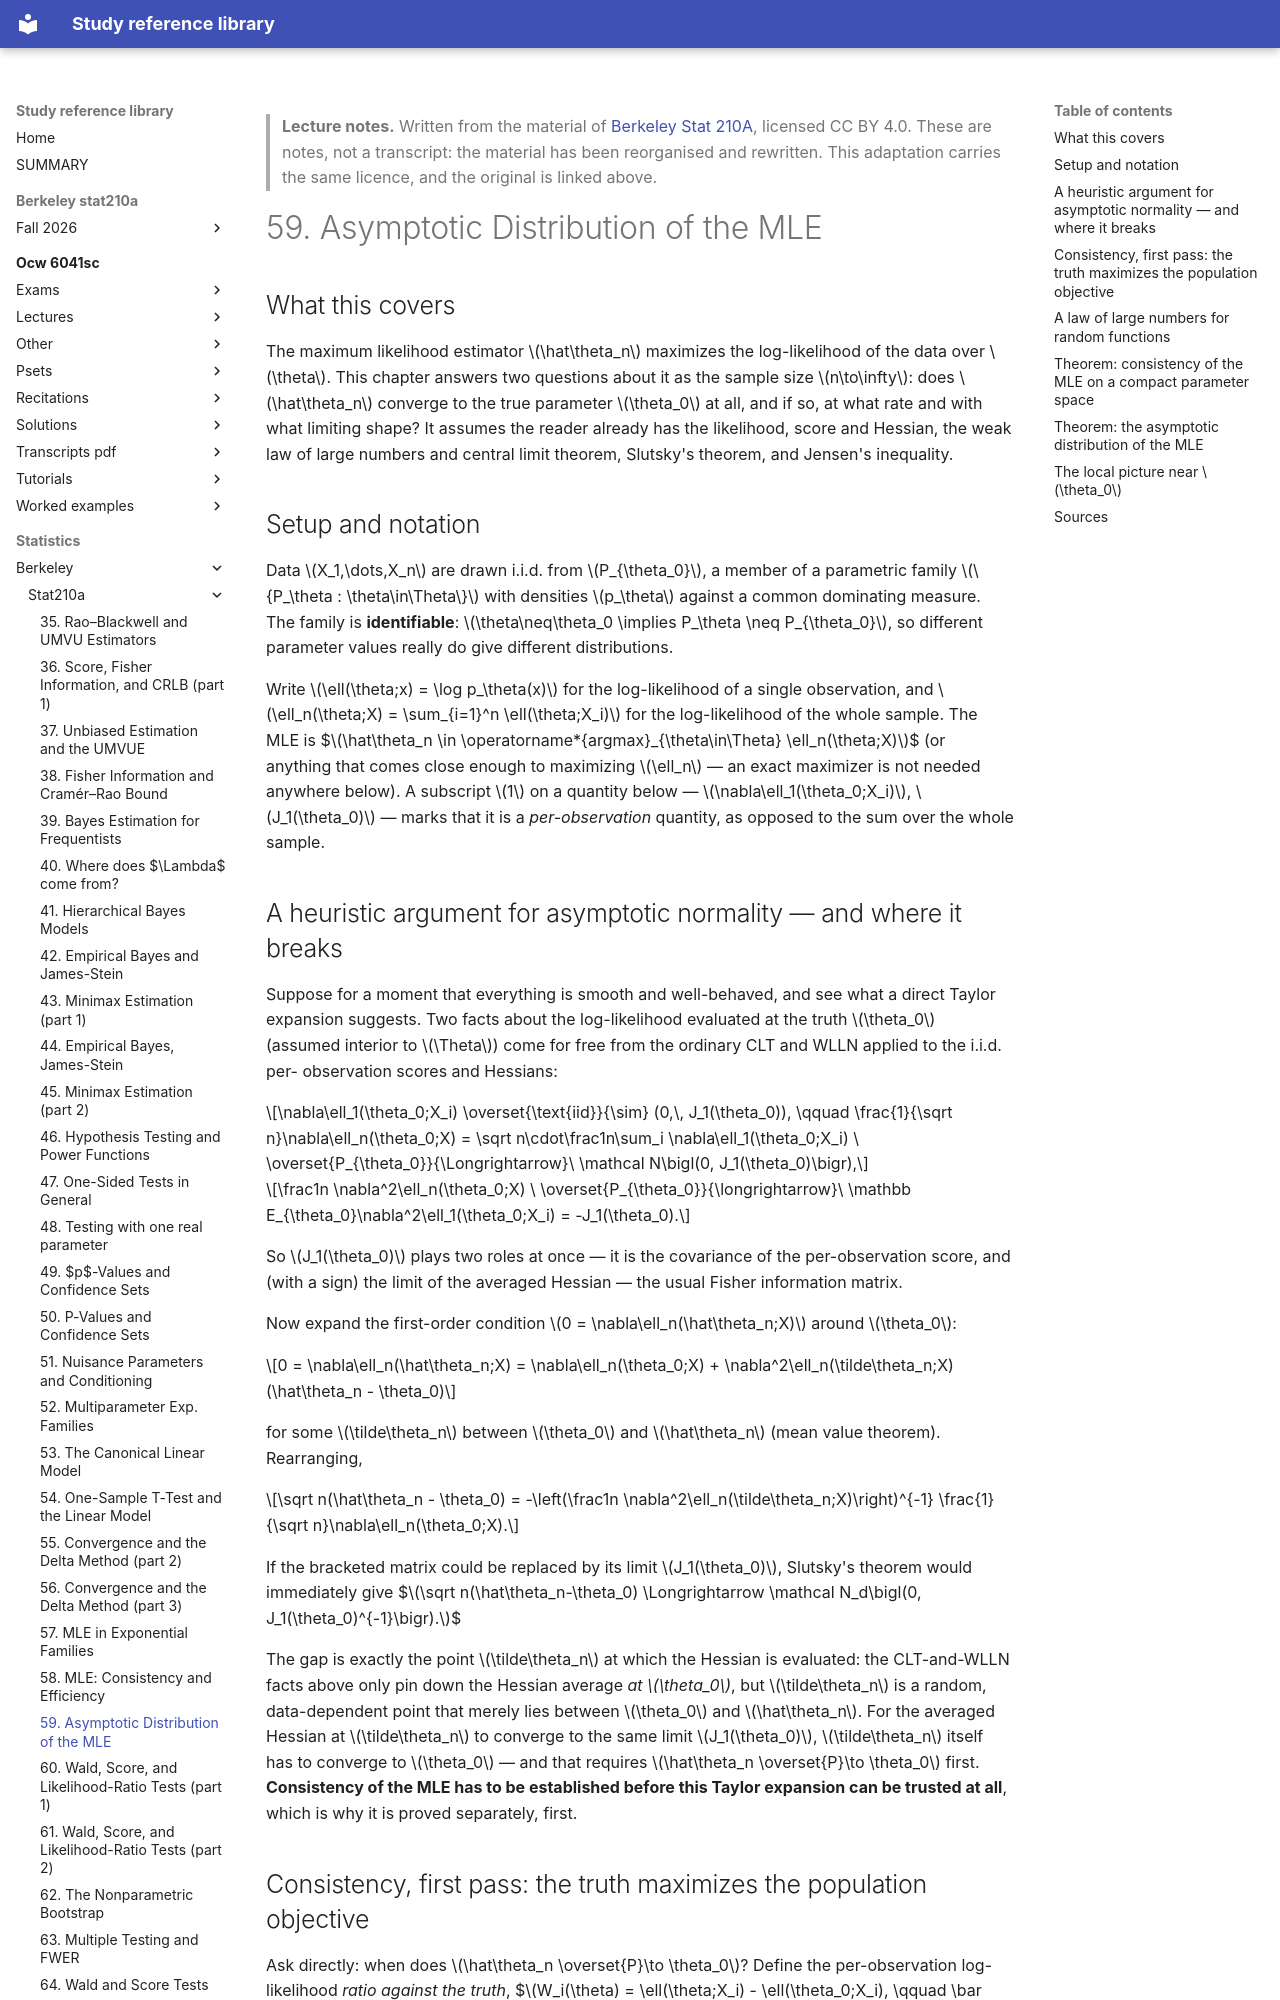

repository: Claptar/knowledge-base-library · page: statistics/berkeley/stat210a/59-asymptotic-distribution-of-the-mle/index.html · generator: mkdocs

---
title: "59. Asymptotic Distribution of the MLE"
course: "Berkeley Stat 210A"
chapter: 59
source: "https://github.com/berkeley-stat210a"
licence: "CC BY 4.0"
written: "2026-09-20"
---

> **Lecture notes.** Written from the material of [Berkeley Stat 210A](https://github.com/berkeley-stat210a), licensed CC BY 4.0. These are notes, not a transcript: the material has been reorganised and rewritten. This adaptation carries the same licence, and the original is linked above.

# 59. Asymptotic Distribution of the MLE

## What this covers

The maximum likelihood estimator $\hat\theta_n$ maximizes the log-likelihood of the data over
$\theta$. This chapter answers two questions about it as the sample size $n\to\infty$: does
$\hat\theta_n$ converge to the true parameter $\theta_0$ at all, and if so, at what rate and with
what limiting shape? It assumes the reader already has the likelihood, score and Hessian, the weak
law of large numbers and central limit theorem, Slutsky's theorem, and Jensen's inequality.

## Setup and notation

Data $X_1,\dots,X_n$ are drawn i.i.d. from $P_{\theta_0}$, a member of a parametric family
$\{P_\theta : \theta\in\Theta\}$ with densities $p_\theta$ against a common dominating measure. The
family is **identifiable**: $\theta\neq\theta_0 \implies P_\theta \neq P_{\theta_0}$, so different
parameter values really do give different distributions.

Write $\ell(\theta;x) = \log p_\theta(x)$ for the log-likelihood of a single observation, and
$\ell_n(\theta;X) = \sum_{i=1}^n \ell(\theta;X_i)$ for the log-likelihood of the whole sample. The
MLE is
$$\hat\theta_n \in \operatorname*{argmax}_{\theta\in\Theta} \ell_n(\theta;X)$$
(or anything that comes close enough to maximizing $\ell_n$ — an exact maximizer is not needed
anywhere below). A subscript $1$ on a quantity below — $\nabla\ell_1(\theta_0;X_i)$,
$J_1(\theta_0)$ — marks that it is a *per-observation* quantity, as opposed to the sum over the
whole sample.

## A heuristic argument for asymptotic normality — and where it breaks

Suppose for a moment that everything is smooth and well-behaved, and see what a direct Taylor
expansion suggests. Two facts about the log-likelihood evaluated at the truth $\theta_0$ (assumed
interior to $\Theta$) come for free from the ordinary CLT and WLLN applied to the i.i.d. per-
observation scores and Hessians:

$$\nabla\ell_1(\theta_0;X_i) \overset{\text{iid}}{\sim} (0,\, J_1(\theta_0)), \qquad
\frac{1}{\sqrt n}\nabla\ell_n(\theta_0;X) = \sqrt n\cdot\frac1n\sum_i \nabla\ell_1(\theta_0;X_i)
\ \overset{P_{\theta_0}}{\Longrightarrow}\ \mathcal N\bigl(0, J_1(\theta_0)\bigr),$$

$$\frac1n \nabla^2\ell_n(\theta_0;X) \ \overset{P_{\theta_0}}{\longrightarrow}\
\mathbb E_{\theta_0}\nabla^2\ell_1(\theta_0;X_i) = -J_1(\theta_0).$$

So $J_1(\theta_0)$ plays two roles at once — it is the covariance of the per-observation score,
and (with a sign) the limit of the averaged Hessian — the usual Fisher information matrix.

Now expand the first-order condition $0 = \nabla\ell_n(\hat\theta_n;X)$ around $\theta_0$:

$$0 = \nabla\ell_n(\hat\theta_n;X) = \nabla\ell_n(\theta_0;X) + \nabla^2\ell_n(\tilde\theta_n;X)
(\hat\theta_n - \theta_0)$$

for some $\tilde\theta_n$ between $\theta_0$ and $\hat\theta_n$ (mean value theorem). Rearranging,

$$\sqrt n(\hat\theta_n - \theta_0) = -\left(\frac1n \nabla^2\ell_n(\tilde\theta_n;X)\right)^{-1}
\frac{1}{\sqrt n}\nabla\ell_n(\theta_0;X).$$

If the bracketed matrix could be replaced by its limit $J_1(\theta_0)$, Slutsky's theorem would
immediately give
$$\sqrt n(\hat\theta_n-\theta_0) \Longrightarrow \mathcal N_d\bigl(0, J_1(\theta_0)^{-1}\bigr).$$

The gap is exactly the point $\tilde\theta_n$ at which the Hessian is evaluated: the CLT-and-WLLN
facts above only pin down the Hessian average *at $\theta_0$*, but $\tilde\theta_n$ is a random,
data-dependent point that merely lies between $\theta_0$ and $\hat\theta_n$. For the averaged
Hessian at $\tilde\theta_n$ to converge to the same limit $J_1(\theta_0)$, $\tilde\theta_n$ itself
has to converge to $\theta_0$ — and that requires $\hat\theta_n \overset{P}\to \theta_0$ first.
**Consistency of the MLE has to be established before this Taylor expansion can be trusted at
all**, which is why it is proved separately, first.
